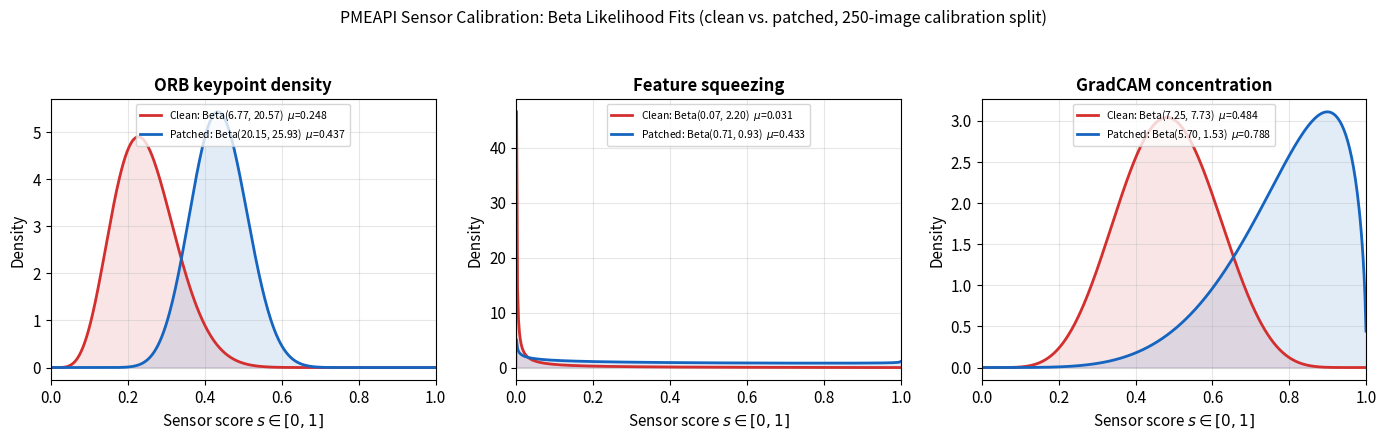
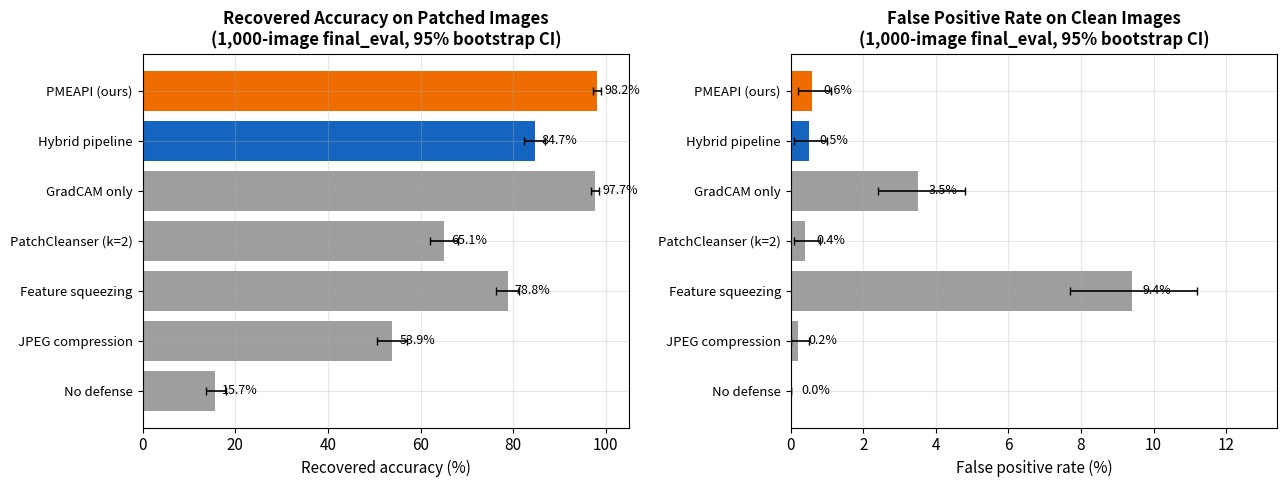

Write Python code to recreate these figures, in order.
import os
import numpy as np
from scipy.stats import beta as beta_dist
import matplotlib.pyplot as plt

# Use a local output directory (relative to current working directory)
OUT_DIR = "outputs"
os.makedirs(OUT_DIR, exist_ok=True)

plt.rcParams.update({
    "font.size": 11,
    "axes.titlesize": 12,
    "axes.titleweight": "bold",
    "axes.grid": True,
    "grid.alpha": 0.3,
})
PARAMS = {
    "orb": {"alpha_0": 6.77, "beta_0": 20.57, "alpha_1": 20.15, "beta_1": 25.93,
            "mean_clean": 0.248, "mean_patched": 0.437, "title": "ORB keypoint density"},
    "fs":  {"alpha_0": 0.07, "beta_0": 2.20, "alpha_1": 0.71, "beta_1": 0.93,
            "mean_clean": 0.031, "mean_patched": 0.433, "title": "Feature squeezing"},
    "gc":  {"alpha_0": 7.25, "beta_0": 7.73, "alpha_1": 5.70, "beta_1": 1.53,
            "mean_clean": 0.484, "mean_patched": 0.788, "title": "GradCAM concentration"},
}
COLOR_CLEAN = "#D32F2F"
COLOR_PATCH = "#1565C0"


def plot_calibration():
    fig, axes = plt.subplots(1, 3, figsize=(14, 4.2))
    x = np.linspace(0.001, 0.999, 400)

    for ax, (sensor, p) in zip(axes, PARAMS.items()):
        pdf0 = beta_dist.pdf(x, p["alpha_0"], p["beta_0"])
        pdf1 = beta_dist.pdf(x, p["alpha_1"], p["beta_1"])
        ax.plot(x, pdf0, color=COLOR_CLEAN, linewidth=2,
                label=fr"Clean: Beta({p['alpha_0']:.2f}, {p['beta_0']:.2f})"
                      fr"  $\mu$={p['mean_clean']:.3f}")
        ax.fill_between(x, pdf0, color=COLOR_CLEAN, alpha=0.12)
        ax.plot(x, pdf1, color=COLOR_PATCH, linewidth=2,
                label=fr"Patched: Beta({p['alpha_1']:.2f}, {p['beta_1']:.2f})"
                      fr"  $\mu$={p['mean_patched']:.3f}")
        ax.fill_between(x, pdf1, color=COLOR_PATCH, alpha=0.12)
        ax.set_title(p["title"])
        ax.set_xlabel("Sensor score $s \\in [0,1]$")
        ax.set_ylabel("Density")
        ax.legend(fontsize=7.5, loc="upper center")
        ax.set_xlim(0, 1)

    fig.suptitle("PMEAPI Sensor Calibration: Beta Likelihood Fits "
                  "(clean vs. patched, 250-image calibration split)",
                  fontsize=11.5, y=1.04)
    plt.tight_layout()
    out = os.path.join(OUT_DIR, "pmeapi_calibration_final.png")
    plt.savefig(out, dpi=200, bbox_inches="tight")
    plt.close()
    print("Calibration figure saved.")


# ── 2. Table II final comparison ─────────────────────────────────────────────
TABLE_II = {
    "no_defense":      {"label": "No defense",        "recovered": 15.7, "rec_lo": 13.6, "rec_hi": 17.9, "fpr": 0.0, "fpr_lo": 0.0, "fpr_hi": 0.0},
    "jpeg":            {"label": "JPEG compression",  "recovered": 53.9, "rec_lo": 50.6, "rec_hi": 57.0, "fpr": 0.2, "fpr_lo": 0.0, "fpr_hi": 0.5},
    "feature_squeeze": {"label": "Feature squeezing",  "recovered": 78.8, "rec_lo": 76.3, "rec_hi": 81.3, "fpr": 9.4, "fpr_lo": 7.7, "fpr_hi": 11.2},
    "gradcam_only":    {"label": "GradCAM only",       "recovered": 97.7, "rec_lo": 96.8, "rec_hi": 98.6, "fpr": 3.5, "fpr_lo": 2.4, "fpr_hi": 4.8},
    "patchcleanser":   {"label": "PatchCleanser (k=2)", "recovered": 65.1, "rec_lo": 62.0, "rec_hi": 68.1, "fpr": 0.4, "fpr_lo": 0.1, "fpr_hi": 0.8},
    "hybrid":          {"label": "Hybrid pipeline",     "recovered": 84.7, "rec_lo": 82.4, "rec_hi": 86.8, "fpr": 0.5, "fpr_lo": 0.1, "fpr_hi": 1.0},
    "pmeapi":          {"label": "PMEAPI (ours)",       "recovered": 98.2, "rec_lo": 97.3, "rec_hi": 99.0, "fpr": 0.6, "fpr_lo": 0.2, "fpr_hi": 1.1},
}
ORDER = ["no_defense", "jpeg", "feature_squeeze", "patchcleanser", "gradcam_only", "hybrid", "pmeapi"]


def plot_table2():
    methods = ORDER
    labels = [TABLE_II[m]["label"] for m in methods]
    rec = [TABLE_II[m]["recovered"] for m in methods]
    rec_err = np.array([[TABLE_II[m]["recovered"] - TABLE_II[m]["rec_lo"],
                          TABLE_II[m]["rec_hi"] - TABLE_II[m]["recovered"]] for m in methods]).T
    fpr = [TABLE_II[m]["fpr"] for m in methods]
    fpr_err = np.array([[TABLE_II[m]["fpr"] - TABLE_II[m]["fpr_lo"],
                          TABLE_II[m]["fpr_hi"] - TABLE_II[m]["fpr"]] for m in methods]).T

    colors = ["#9E9E9E" if m not in ("hybrid", "pmeapi")
              else ("#1565C0" if m == "hybrid" else "#EF6C00") for m in methods]

    fig, axes = plt.subplots(1, 2, figsize=(13, 5))

    y = np.arange(len(methods))
    axes[0].barh(y, rec, xerr=rec_err, color=colors, capsize=3,
                 error_kw={"linewidth": 1.2, "ecolor": "black"})
    axes[0].set_yticks(y)
    axes[0].set_yticklabels(labels, fontsize=9.5)
    axes[0].set_xlabel("Recovered accuracy (%)")
    axes[0].set_title("Recovered Accuracy on Patched Images\n(1,000-image final_eval, 95% bootstrap CI)")
    axes[0].set_xlim(0, 105)
    for i, v in enumerate(rec):
        axes[0].text(v + 1.5, i, f"{v:.1f}%", va="center", fontsize=9)

    axes[1].barh(y, fpr, xerr=fpr_err, color=colors, capsize=3,
                 error_kw={"linewidth": 1.2, "ecolor": "black"})
    axes[1].set_yticks(y)
    axes[1].set_yticklabels(labels, fontsize=9.5)
    axes[1].set_xlabel("False positive rate (%)")
    axes[1].set_title("False Positive Rate on Clean Images\n(1,000-image final_eval, 95% bootstrap CI)")
    axes[1].set_xlim(0, max(fpr) + 4)
    for i, v in enumerate(fpr):
        axes[1].text(v + 0.3, i, f"{v:.1f}%", va="center", fontsize=9)

    plt.tight_layout()
    out = os.path.join(OUT_DIR, "table2_final_comparison.png")
    plt.savefig(out, dpi=200, bbox_inches="tight")
    plt.close()
    print("Table II comparison figure saved.")


if __name__ == "__main__":
    plot_calibration()
    plot_table2()
